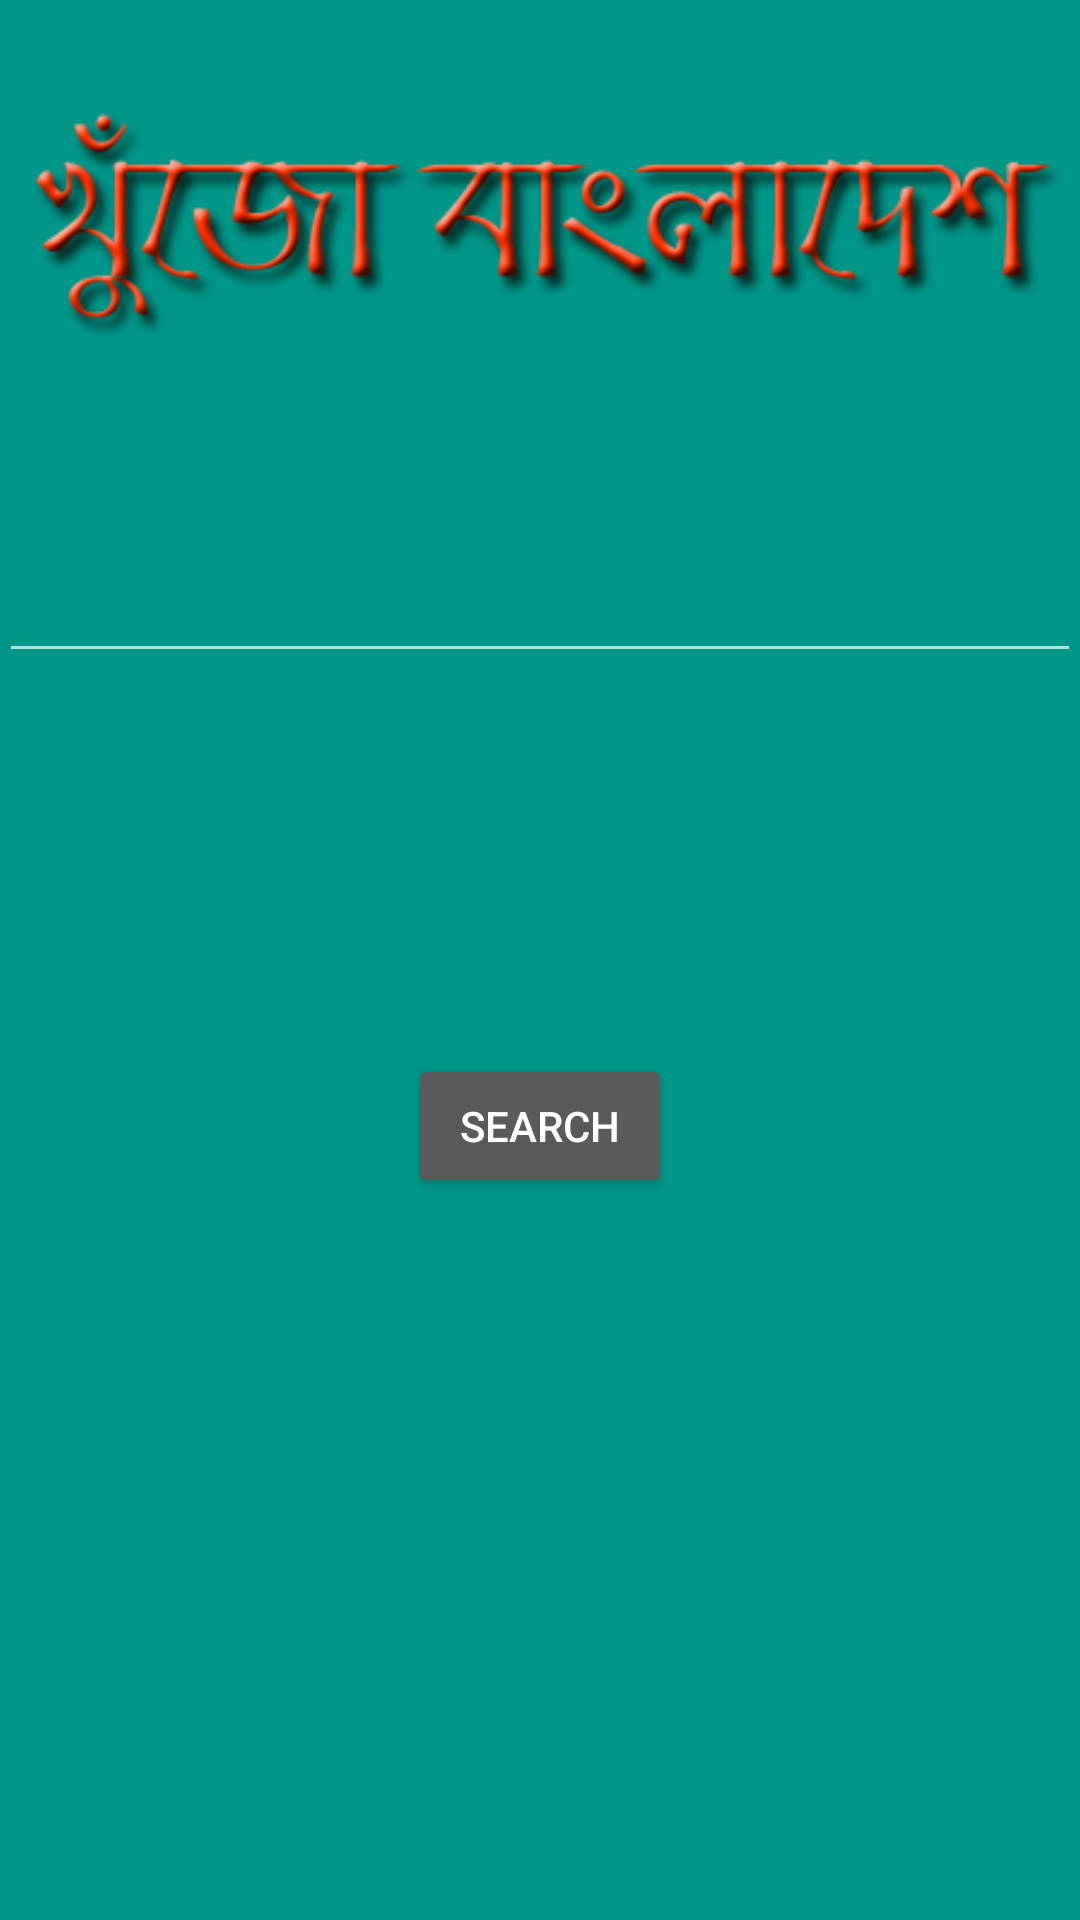

Reconstruct the res/layout file that produces this screen, plus the resources it refers to.
<!-- AndroidManifest.xml: application theme AppTheme -->
<!-- res/layout/activity_khujun.xml -->
<?xml version="1.0" encoding="utf-8"?>
<RelativeLayout xmlns:android="http://schemas.android.com/apk/res/android"

    xmlns:app="http://schemas.android.com/apk/res-auto"
    xmlns:tools="http://schemas.android.com/tools"
    android:id="@+id/activity_main"
    android:layout_width="match_parent"
    android:layout_height="match_parent"
    android:paddingBottom="@dimen/activity_vertical_margin"
    android:paddingLeft="@dimen/activity_horizontal_margin"
    android:paddingRight="@dimen/activity_horizontal_margin"
    android:paddingTop="@dimen/activity_vertical_margin"
    tools:context="com.example.tanvir.khujobangladesh.MainActivity"
    android:background="#009688">

    <Button
        android:text="Search"
        android:layout_width="wrap_content"
        android:layout_height="wrap_content"
        android:id="@+id/button"
        android:layout_below="@+id/autoCompleteTextView"
        android:layout_centerHorizontal="true"
        android:layout_marginTop="127dp"

        style="@style/Widget.AppCompat.Button" />

    <ImageView
        android:layout_width="wrap_content"
        android:layout_height="wrap_content"
        android:id="@+id/imageView2"
        android:gravity="center"
        android:src="@drawable/khujo" />

    <AutoCompleteTextView
        android:id="@+id/autoCompleteTextView"
        style="@style/SD"
        tools:textColorLink="?attr/colorPrimary"
        android:textColorLink="?attr/colorPrimary"
        android:layout_below="@+id/imageView2"
        android:layout_alignParentLeft="true"
        android:layout_alignParentStart="true"
        android:layout_marginTop="25dp" />
</RelativeLayout>
<!-- resources referenced by this layout -->
<resources>
  <!-- drawable khujo: png bitmap (drawable, 35201 bytes) -->
  <style name="SD">
          <item name="android:layout_width">wrap_content</item>
          <item name="android:layout_height">wrap_content</item>
          <item name="android:layout_marginTop">60dp</item>
          <item name="android:layout_below">@+id/textView</item>
          <item name="android:layout_alignParentRight">true</item>
          <item name="android:layout_alignParentEnd">true</item>
          <item name="android:layout_alignParentLeft">true</item>
          <item name="android:layout_alignParentStart">true</item>
      </style>
  <style name="AppTheme" parent="Theme.AppCompat">
          
          <item name="colorPrimary">@color/colorPrimary</item>
          <item name="colorPrimaryDark">@color/colorPrimaryDark</item>
          <item name="colorAccent">@color/colorAccent</item>
      </style>
  <!-- not gathered from this repository: default colours our renderer supplied (Android Studio template values) -->
  <color name="colorPrimary">#FF6200EE</color>
  <color name="colorPrimaryDark">#FF3700B3</color>
  <color name="colorAccent">#FF03DAC5</color>
</resources>
